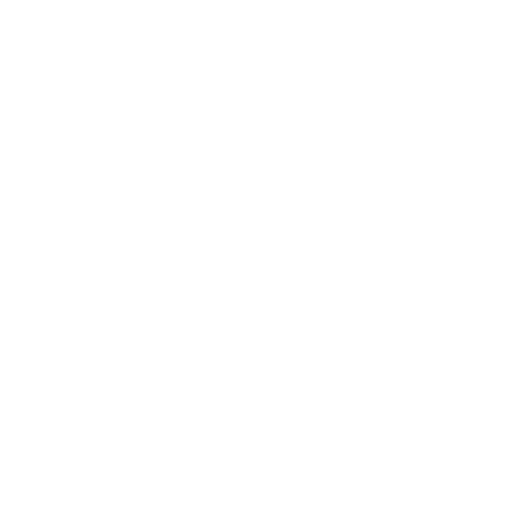
t = 0.00 s
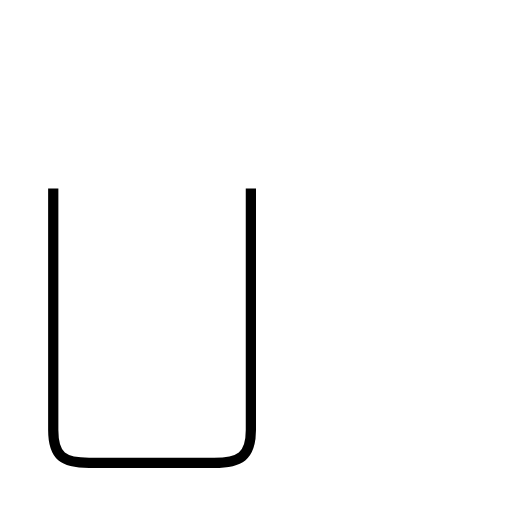
t = 2.12 s
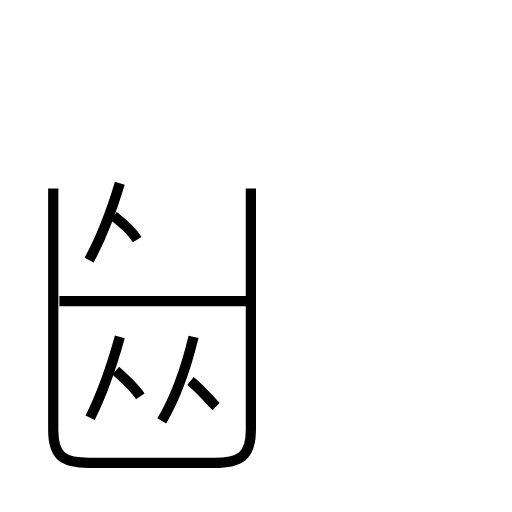
t = 3.74 s
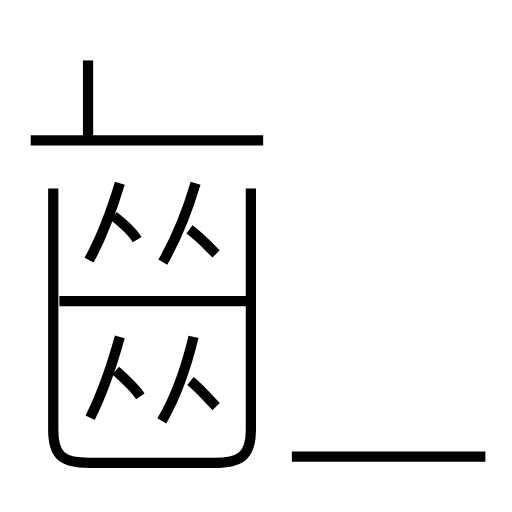
t = 5.57 s
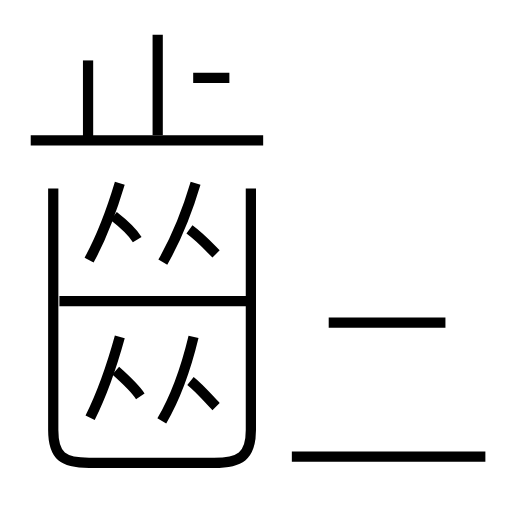
t = 6.31 s
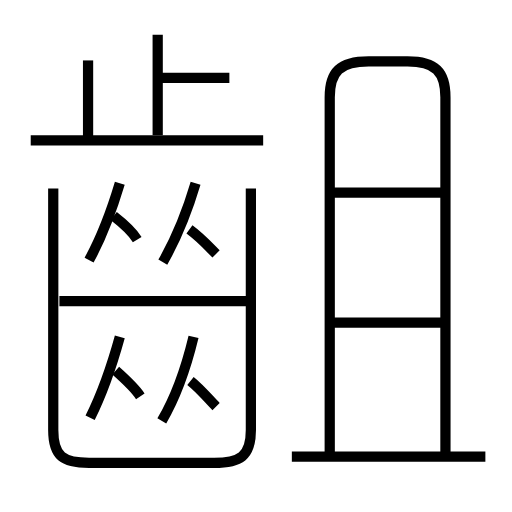
t = 9.35 s

The animated SVG that drew these frames (rendered in a browser with its animation timeline set to each time). Animation: 18 SMIL elements (animate=18); one cycle of 9.35 s.

<?xml version='1.0' encoding='utf-8'?>
<svg viewBox="0.0 -6.0 50.0 50.0" version="1.1" xmlns="http://www.w3.org/2000/svg"><rect x="-1000" y="-1000" width="2000" height="2000" stroke="white" fill="white" /><g style="fill:none;stroke:#000000;stroke-width:1"><path d="M 5.2 -25.6 L 5.2 -2.0 C 5.2 0.6 6.2 1.2 8.7 1.2 L 20.9 1.2 C 23.4 1.2 24.5 0.6 24.5 -2.0 L 24.5 -25.6 " transform="translate(0.0 38.0)" stroke-dasharray="70.67079566381052" stroke-dashoffset="70.67079566381052"><animate attributeName="stroke-dashoffset" from="70.67079566381052" to="0" dur="2.1201238699143157s" begin="0s" fill="freeze" /></path><path d="M 8.8 -3.2 C 9.8 -5.2 10.9 -8.2 11.7 -11.1 " transform="translate(0.0 38.0)" stroke-dasharray="8.426966507354436" stroke-dashoffset="8.426966507354436"><animate attributeName="stroke-dashoffset" from="8.426966507354436" to="0" dur="0.25280899522063305s" begin="2.1201238699143157s" fill="freeze" /></path><path d="M 13.7 -5.3 C 13.1 -6.2 12.2 -7.0 11.3 -7.8 " transform="translate(0.0 38.0)" stroke-dasharray="3.475168855696729" stroke-dashoffset="3.475168855696729"><animate attributeName="stroke-dashoffset" from="3.475168855696729" to="0" dur="0.10425506567090187s" begin="2.3729328651349486s" fill="freeze" /></path><path d="M 15.8 -2.9 C 17.1 -5.1 18.2 -8.2 18.9 -11.1 " transform="translate(0.0 38.0)" stroke-dasharray="8.79541813528542" stroke-dashoffset="8.79541813528542"><animate attributeName="stroke-dashoffset" from="8.79541813528542" to="0" dur="0.2638625440585626s" begin="2.4771879308058504s" fill="freeze" /></path><path d="M 21.1 -4.3 C 20.4 -5.0 19.6 -6.0 18.6 -6.8 " transform="translate(0.0 38.0)" stroke-dasharray="3.5387848612319353" stroke-dashoffset="3.5387848612319353"><animate attributeName="stroke-dashoffset" from="3.5387848612319353" to="0" dur="0.10616354583695806s" begin="2.741050474864413s" fill="freeze" /></path><path d="M 24.1 -14.6 L 5.8 -14.6 " transform="translate(0.0 38.0)" stroke-dasharray="18.3" stroke-dashoffset="18.3"><animate attributeName="stroke-dashoffset" from="18.3" to="0" dur="0.549s" begin="2.847214020701371s" fill="freeze" /></path><path d="M 8.7 -18.6 C 9.8 -20.6 10.8 -23.1 11.7 -26.1 " transform="translate(0.0 38.0)" stroke-dasharray="8.092350461494119" stroke-dashoffset="8.092350461494119"><animate attributeName="stroke-dashoffset" from="8.092350461494119" to="0" dur="0.24277051384482357s" begin="3.396214020701371s" fill="freeze" /></path><path d="M 13.4 -20.6 C 12.9 -21.4 12.0 -22.2 11.1 -22.9 " transform="translate(0.0 38.0)" stroke-dasharray="3.2680401447183023" stroke-dashoffset="3.2680401447183023"><animate attributeName="stroke-dashoffset" from="3.2680401447183023" to="0" dur="0.09804120434154906s" begin="3.6389845345461946s" fill="freeze" /></path><path d="M 47.4 0.6 L 28.5 0.6 " transform="translate(0.0 38.0)" stroke-dasharray="18.9" stroke-dashoffset="18.9"><animate attributeName="stroke-dashoffset" from="18.9" to="0" dur="0.567s" begin="3.737025738887744s" fill="freeze" /></path><path d="M 15.9 -18.4 C 17.1 -20.5 18.3 -23.4 19.1 -26.1 " transform="translate(0.0 38.0)" stroke-dasharray="8.35510838497969" stroke-dashoffset="8.35510838497969"><animate attributeName="stroke-dashoffset" from="8.35510838497969" to="0" dur="0.2506532515493907s" begin="4.304025738887744s" fill="freeze" /></path><path d="M 21.1 -19.2 C 20.4 -19.9 19.6 -20.8 18.5 -21.6 " transform="translate(0.0 38.0)" stroke-dasharray="3.543169509518315" stroke-dashoffset="3.543169509518315"><animate attributeName="stroke-dashoffset" from="3.543169509518315" to="0" dur="0.10629508528554944s" begin="4.554678990437135s" fill="freeze" /></path><path d="M 8.6 -30.6 L 8.6 -38.1 " transform="translate(0.0 38.0)" stroke-dasharray="7.5" stroke-dashoffset="7.5"><animate attributeName="stroke-dashoffset" from="7.5" to="0" dur="0.22499999999999998s" begin="4.6609740757226845s" fill="freeze" /></path><path d="M 25.7 -30.3 L 3.0 -30.3 " transform="translate(0.0 38.0)" stroke-dasharray="22.7" stroke-dashoffset="22.7"><animate attributeName="stroke-dashoffset" from="22.7" to="0" dur="0.6809999999999999s" begin="4.885974075722684s" fill="freeze" /></path><path d="M 43.5 -12.5 L 32.1 -12.5 " transform="translate(0.0 38.0)" stroke-dasharray="11.399999999999999" stroke-dashoffset="11.399999999999999"><animate attributeName="stroke-dashoffset" from="11.399999999999999" to="0" dur="0.34199999999999997s" begin="5.566974075722684s" fill="freeze" /></path><path d="M 15.4 -30.8 L 15.4 -40.6 " transform="translate(0.0 38.0)" stroke-dasharray="9.8" stroke-dashoffset="9.8"><animate attributeName="stroke-dashoffset" from="9.8" to="0" dur="0.294s" begin="5.908974075722684s" fill="freeze" /></path><path d="M 22.4 -36.4 L 15.3 -36.4 " transform="translate(0.0 38.0)" stroke-dasharray="7.099999999999998" stroke-dashoffset="7.099999999999998"><animate attributeName="stroke-dashoffset" from="7.099999999999998" to="0" dur="0.21299999999999994s" begin="6.2029740757226834s" fill="freeze" /></path><path d="M 43.5 0.7 L 43.5 -34.5 C 43.5 -37.0 42.5 -38.0 39.8 -38.0 L 36.0 -38.0 C 33.2 -38.0 32.2 -37.0 32.2 -34.5 L 32.2 0.8 " transform="translate(0.0 38.0)" stroke-dasharray="86.2734738973462" stroke-dashoffset="86.2734738973462"><animate attributeName="stroke-dashoffset" from="86.2734738973462" to="0" dur="2.588204216920386s" begin="6.4159740757226835s" fill="freeze" /></path><path d="M 43.5 -25.2 L 32.1 -25.2" transform="translate(0.0 38.0)" stroke-dasharray="11.399999999999999" stroke-dashoffset="11.399999999999999"><animate attributeName="stroke-dashoffset" from="11.399999999999999" to="0" dur="0.34199999999999997s" begin="9.004178292643068s" fill="freeze" /></path></g></svg>
